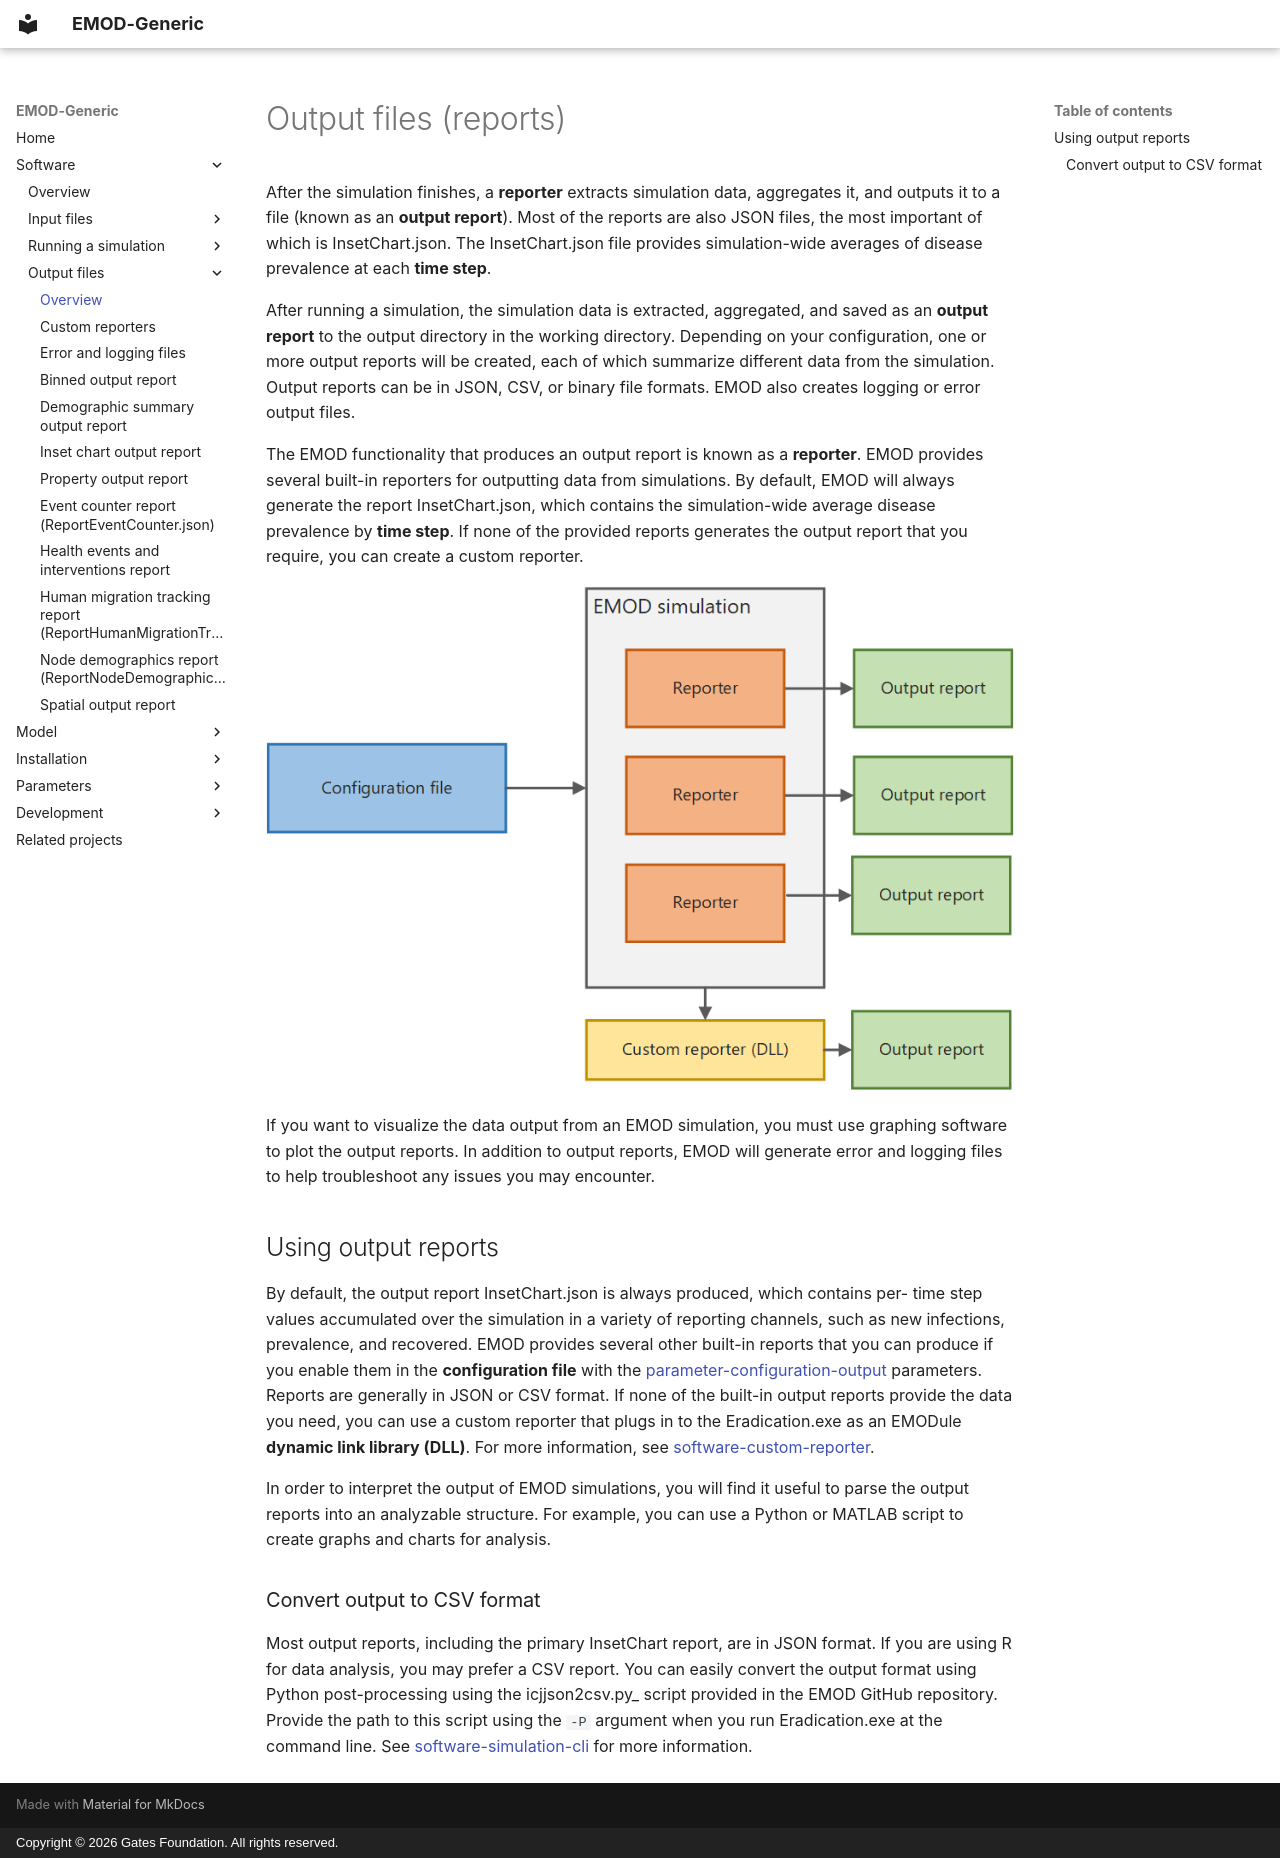

repository: EMOD-Hub/EMOD-Generic · page: md_software/software-outputs/index.html · generator: mkdocs · copyright: Copyright © 2026 Gates Foundation. All rights reserved.

# Output files (reports)

After the simulation finishes, a **reporter** extracts simulation data, aggregates it, and outputs it to a file (known as an **output report**). Most of the reports are also JSON files,
the most important of which is InsetChart.json. The InsetChart.json file provides simulation-wide
averages of disease prevalence at each **time step**.

After running a simulation, the simulation data is extracted, aggregated, and saved as an
**output report** to the output directory in the working directory. Depending on your
configuration, one or more output reports will be created, each of which summarize different data
from the simulation. Output reports can be in JSON, CSV, or binary file formats. EMOD also
creates logging or error output files.

The EMOD functionality that produces an output report is known as a **reporter**. EMOD
provides several built-in reporters for outputting data from simulations. By default, EMOD will
always generate the report InsetChart.json, which contains the simulation-wide average disease
prevalence by **time step**. If none of the provided reports generates the output report that
you require, you can create a custom reporter.

![Reporter](../figures/intro/output.png)

If you want to visualize the data output from an EMOD simulation, you must use graphing
software to plot the output reports. In addition to output reports, EMOD will generate error
and logging files to help troubleshoot any issues you may encounter.

## Using output reports

By default, the output report InsetChart.json is always produced, which contains per-
time step values accumulated over the simulation in a variety of reporting channels, such as new infections,
prevalence, and recovered. EMOD provides several other
built-in reports that you can produce if you enable them in the **configuration file** with the [parameter-configuration-output](../md_parameter/parameter-configuration-output.md) parameters. Reports are generally in JSON or CSV format.
If none of the built-in output reports provide the data you need, you can use a custom reporter that
plugs in to the Eradication.exe as an EMODule **dynamic link library (DLL)**. For more information, see [software-custom-reporter](software-custom-reporter.md).

In order to interpret the output of EMOD simulations, you will find it useful to parse the output
reports into an analyzable structure. For example, you can use a Python or MATLAB script to create graphs
and charts for analysis.

### Convert output to CSV format

Most output reports, including the primary InsetChart report, are in JSON format. If you are using R
for data analysis, you may prefer a CSV report. You can easily convert the output format using
Python post-processing using the icjjson2csv.py_ script provided in the EMOD GitHub repository.
Provide the path to this script using the `-P` argument when you run Eradication.exe at the command line. See [software-simulation-cli](software-simulation-cli.md) for more information.
